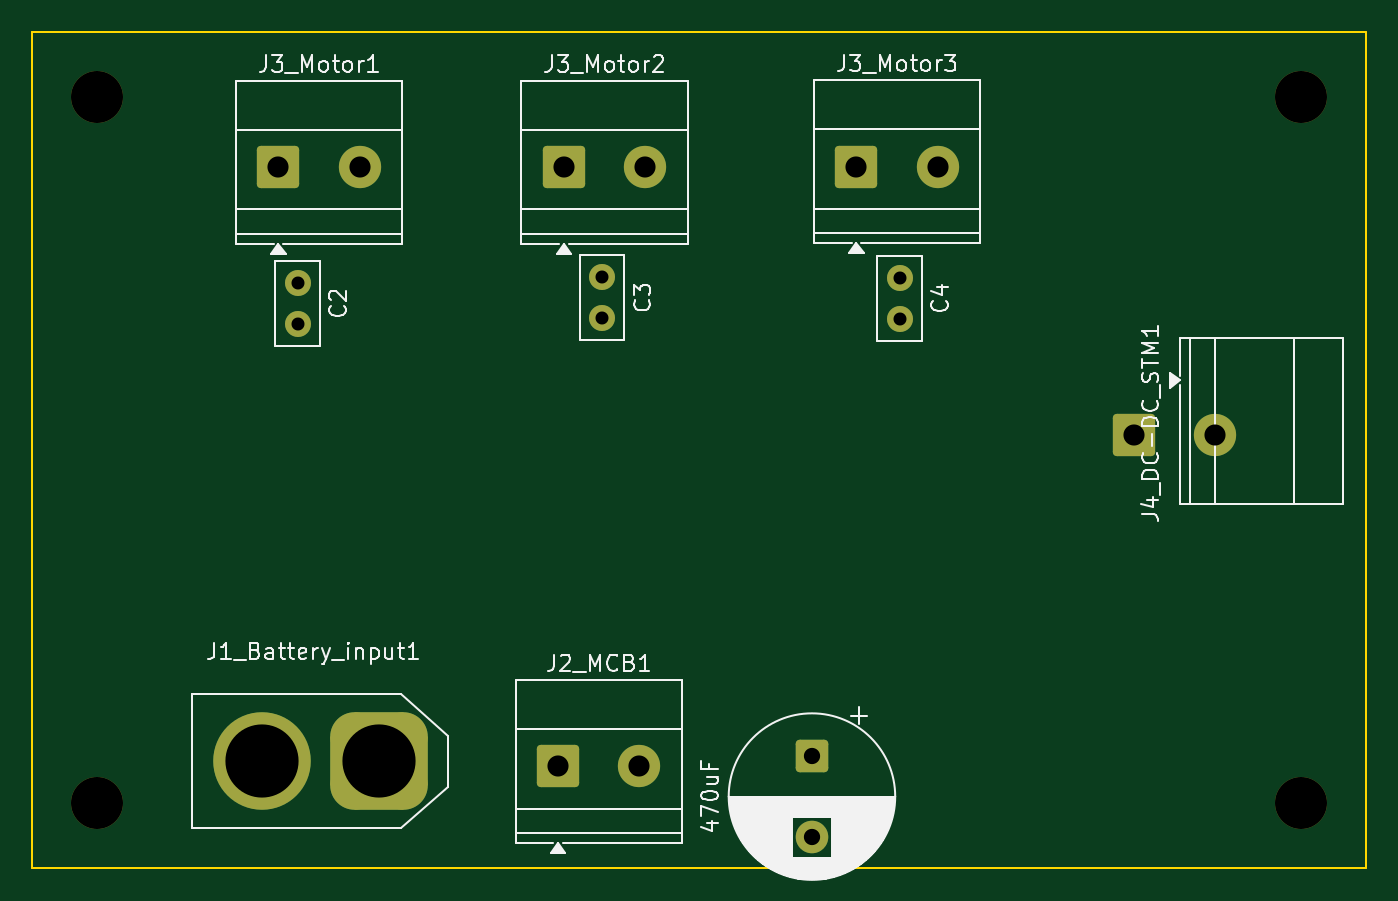
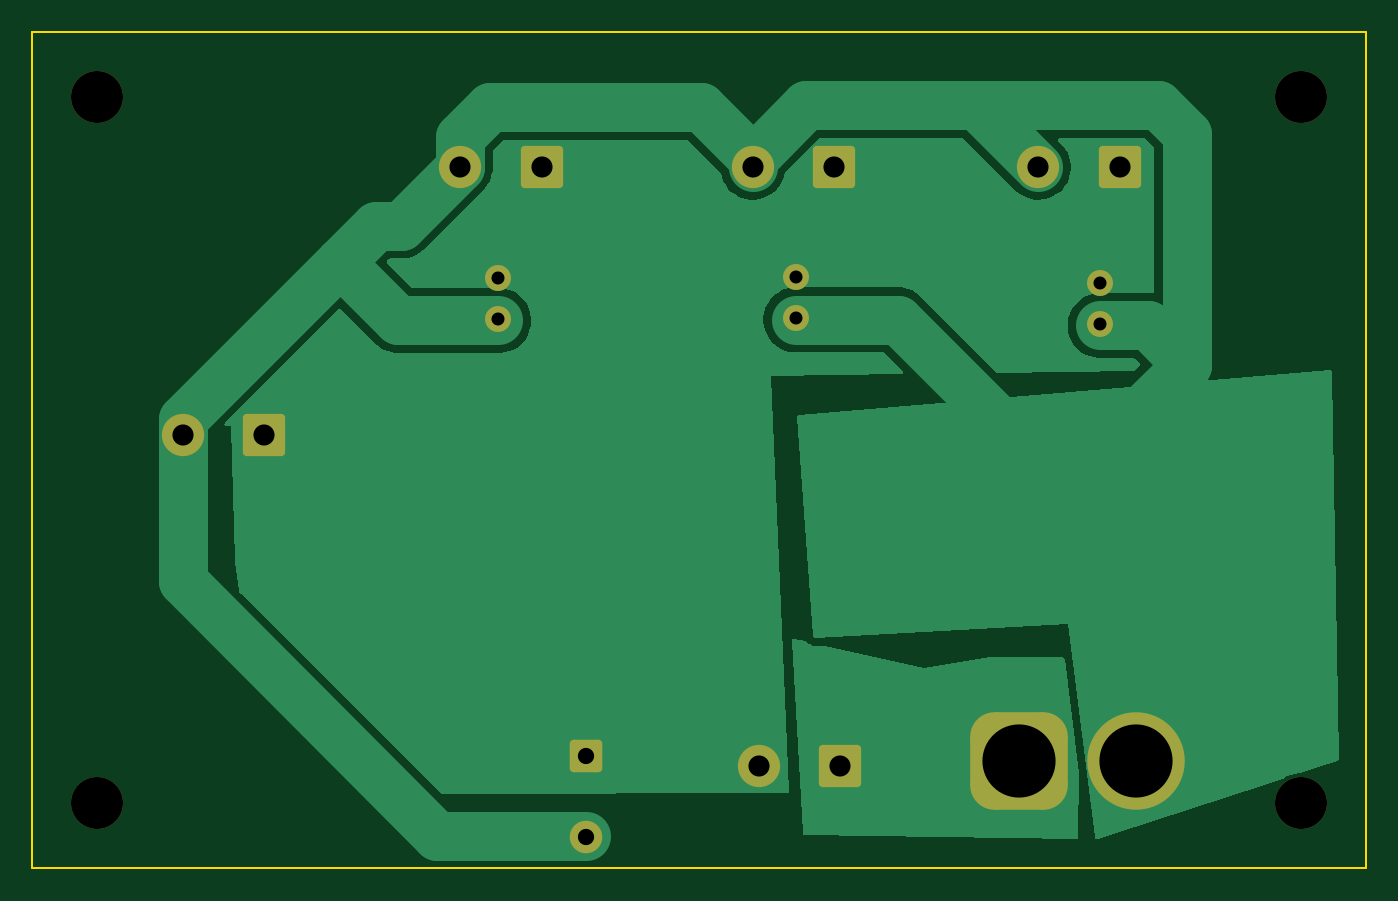
Circuit board: 7 layer files. Board 82.0 x 51.4 mm.
- bottom_copper: GP_POWER_CIRCUIT-B_Cu.gbr (15538 bytes)
- bottom_mask: GP_POWER_CIRCUIT-B_Mask.gbr (2474 bytes)
- outline: GP_POWER_CIRCUIT-Edge_Cuts.gbr (616 bytes)
- top_copper: GP_POWER_CIRCUIT-F_Cu.gbr (3047 bytes)
- top_mask: GP_POWER_CIRCUIT-F_Mask.gbr (2474 bytes)
- top_silk: GP_POWER_CIRCUIT-F_Silkscreen.gbr (47377 bytes)
- drill: GP_POWER_CIRCUIT.drl (979 bytes)

=== bottom_copper: GP_POWER_CIRCUIT-B_Cu.gbr (15538 bytes, source omitted) ===
=== bottom_mask: GP_POWER_CIRCUIT-B_Mask.gbr (2474 bytes, source withheld) ===
=== outline: GP_POWER_CIRCUIT-Edge_Cuts.gbr ===
%TF.GenerationSoftware,KiCad,Pcbnew,9.0.6*%
%TF.CreationDate,2026-04-18T19:11:28+02:00*%
%TF.ProjectId,GP_POWER_CIRCUIT,47505f50-4f57-4455-925f-434952435549,rev?*%
%TF.SameCoordinates,Original*%
%TF.FileFunction,Profile,NP*%
%FSLAX46Y46*%
G04 Gerber Fmt 4.6, Leading zero omitted, Abs format (unit mm)*
G04 Created by KiCad (PCBNEW 9.0.6) date 2026-04-18 19:11:28*
%MOMM*%
%LPD*%
G01*
G04 APERTURE LIST*
%TA.AperFunction,Profile*%
%ADD10C,0.100000*%
%TD*%
G04 APERTURE END LIST*
D10*
X127872900Y-69383500D02*
X209872900Y-69383500D01*
X209872900Y-120796500D01*
X127872900Y-120796500D01*
X127872900Y-69383500D01*
M02*

=== top_copper: GP_POWER_CIRCUIT-F_Cu.gbr (3047 bytes, source withheld) ===
=== top_mask: GP_POWER_CIRCUIT-F_Mask.gbr (2474 bytes, source withheld) ===
=== top_silk: GP_POWER_CIRCUIT-F_Silkscreen.gbr (47377 bytes, source omitted) ===
=== drill: GP_POWER_CIRCUIT.drl ===
M48
; DRILL file {KiCad 9.0.6} date 2026-04-18T19:11:32+0200
; FORMAT={-:-/ absolute / metric / decimal}
; #@! TF.CreationDate,2026-04-18T19:11:32+02:00
; #@! TF.GenerationSoftware,Kicad,Pcbnew,9.0.6
; #@! TF.FileFunction,MixedPlating,1,2
FMAT,2
METRIC
; #@! TA.AperFunction,Plated,PTH,ComponentDrill
T1C0.800
; #@! TA.AperFunction,Plated,PTH,ComponentDrill
T2C1.000
; #@! TA.AperFunction,Plated,PTH,ComponentDrill
T3C1.300
; #@! TA.AperFunction,Plated,PTH,ComponentDrill
T4C4.500
; #@! TA.AperFunction,NonPlated,NPTH,ComponentDrill
T5C3.200
%
G90
G05
T1
X144.19Y-84.811
X144.19Y-87.311
X162.916Y-84.455
X162.916Y-86.955
X181.204Y-84.5
X181.204Y-87.0
T2
X175.819Y-113.888
X175.819Y-118.888
T3
X143.006Y-77.673
X148.006Y-77.673
X160.212Y-114.523
X160.568Y-77.668
X165.212Y-114.523
X165.568Y-77.668
X178.551Y-77.642
X183.551Y-77.642
X195.62Y-94.178
X200.62Y-94.178
T4
X141.967Y-114.198
X149.167Y-114.198
T5
X131.873Y-73.383
X131.873Y-116.796
X205.873Y-73.383
X205.873Y-116.796
M30
